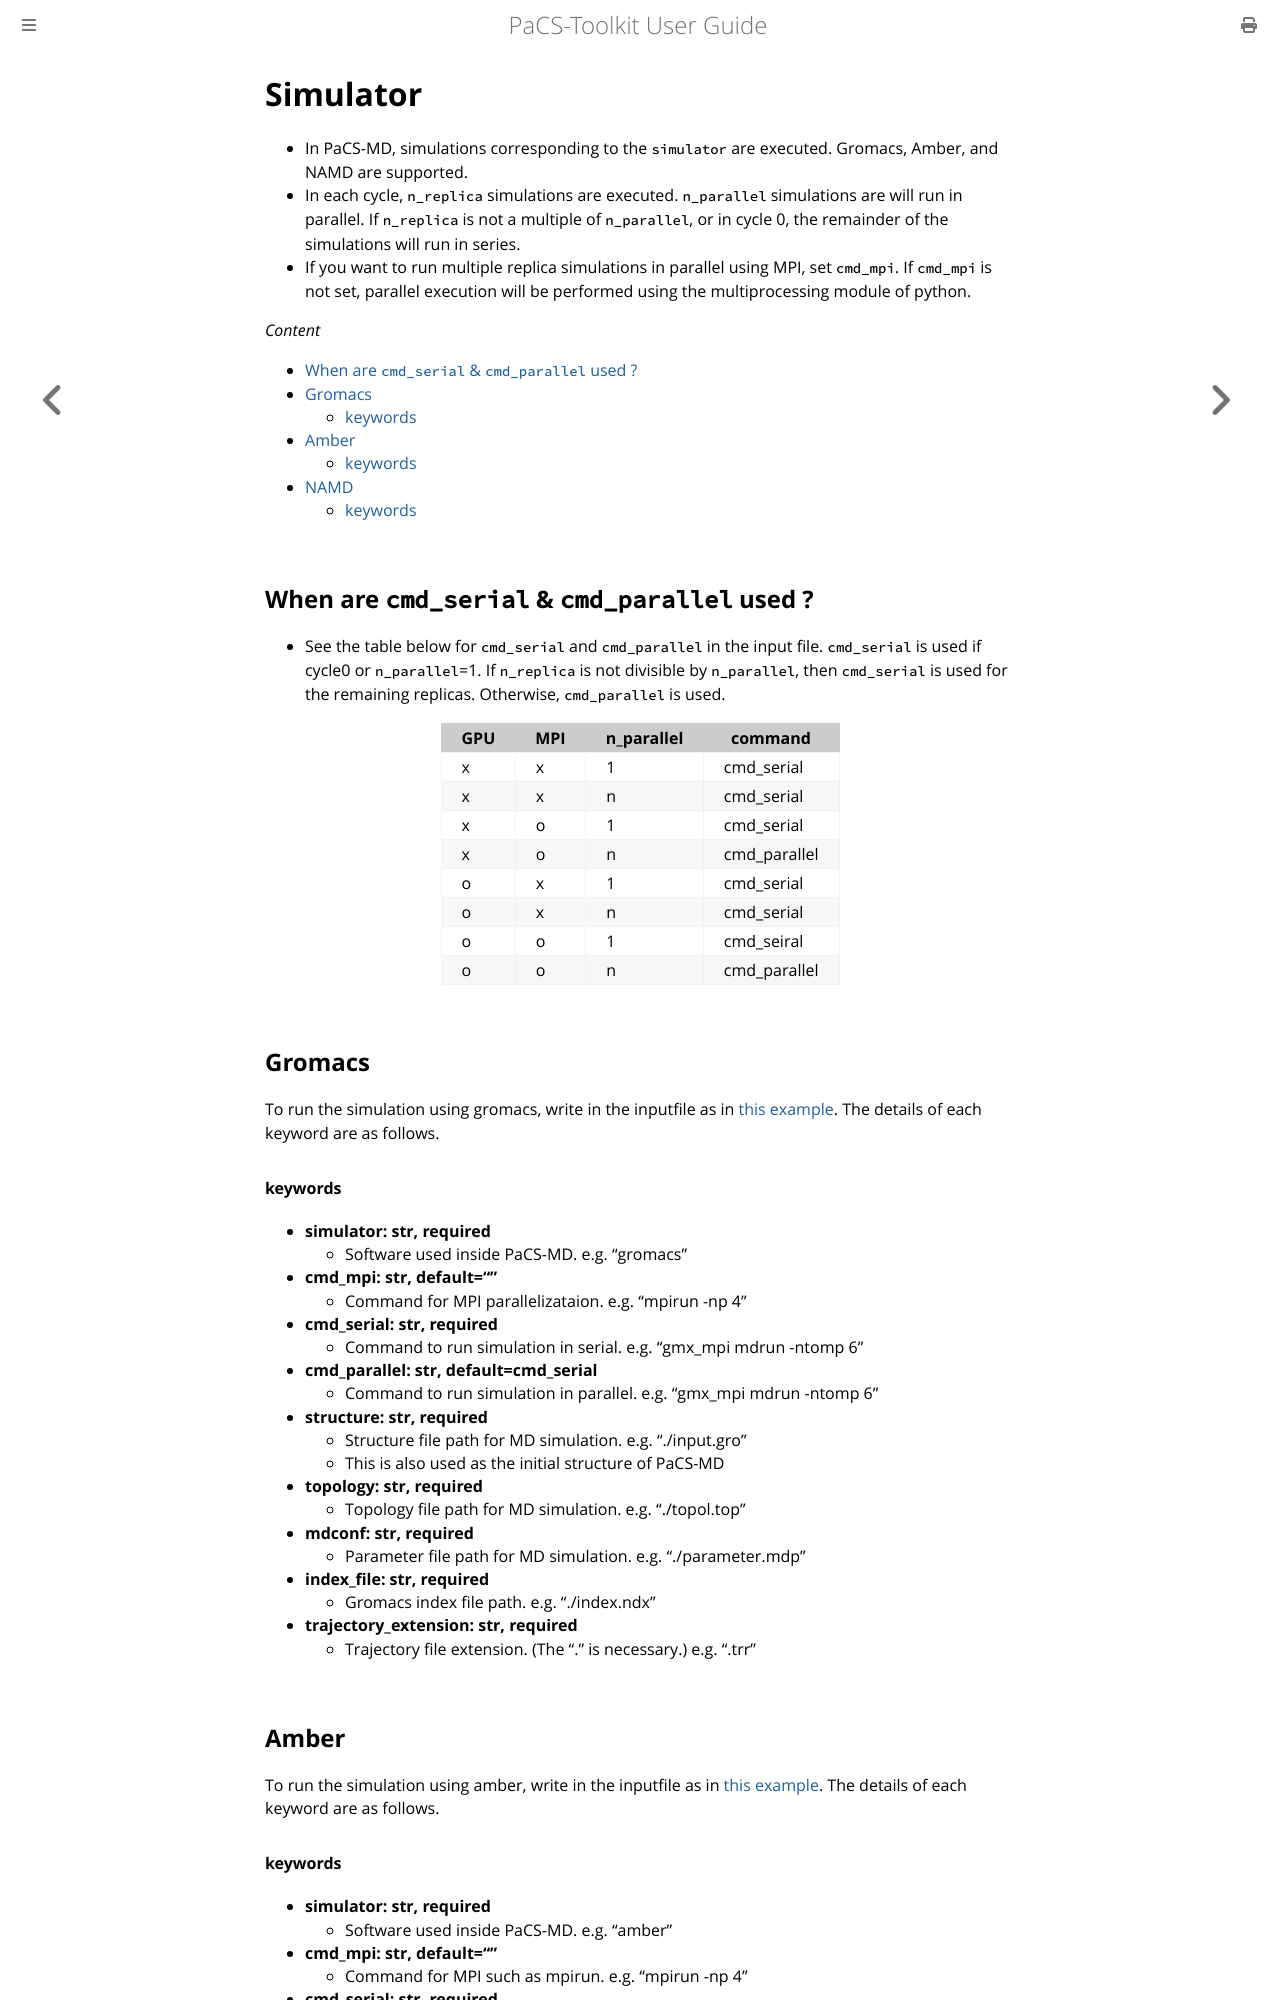

repository: Kitaolab/PaCS-Toolkit · page: mdrun/simulator.html · generator: mdbook

# Simulator

- In PaCS-MD, simulations corresponding to the `simulator` are executed. Gromacs, Amber, and NAMD are supported.
- In each cycle, `n_replica` simulations are executed. `n_parallel` simulations are will run in parallel. If `n_replica` is not a multiple of `n_parallel`, or in cycle 0, the remainder of the simulations will run in series.
- If you want to run multiple replica simulations in parallel using MPI, set `cmd_mpi`. If `cmd_mpi` is not set, parallel execution will be performed using the multiprocessing module of python.

*Content*
- [When are `cmd_serial` \& `cmd_parallel` used ?](#when-are-cmd_serial--cmd_parallel-used-)
- [Gromacs](#gromacs)
    - [keywords](#keywords)
- [Amber](#amber)
    - [keywords](#keywords-1)
- [NAMD](#namd)
    - [keywords](#keywords-2)


## When are `cmd_serial` & `cmd_parallel` used ?
- See the table below for `cmd_serial` and `cmd_parallel` in the input file. `cmd_serial` is used if cycle0 or `n_parallel`=1. If `n_replica` is not divisible by `n_parallel`, then `cmd_serial` is used for the remaining replicas. Otherwise, `cmd_parallel` is used.

| GPU | MPI | n_parallel | command      |
| --- | --- | ---------- | ------------ |
| x   | x   | 1          | cmd_serial   |
| x   | x   | n          | cmd_serial   |
| x   | o   | 1          | cmd_serial   |
| x   | o   | n          | cmd_parallel |
| o   | x   | 1          | cmd_serial   |
| o   | x   | n          | cmd_serial   |
| o   | o   | 1          | cmd_seiral   |
| o   | o   | n          | cmd_parallel |

## Gromacs
To run the simulation using gromacs, write in the inputfile as in [this example](inputfile.md#gromacs). The details of each keyword are as follows.

#### keywords
- **simulator: str, required**
  - Software used inside PaCS-MD. e.g. "gromacs"
- **cmd_mpi: str, default=""**
  - Command for MPI parallelizataion. e.g. "mpirun -np 4"
- **cmd_serial: str, required**
  - Command to run simulation in serial. e.g. "gmx_mpi mdrun -ntomp 6"
- **cmd_parallel: str, default=cmd_serial**
  - Command to run simulation in parallel. e.g. "gmx_mpi mdrun -ntomp 6"
- **structure: str, required**
  - Structure file path for MD simulation. e.g. "./input.gro"
  - This is also used as the initial structure of PaCS-MD
- **topology: str, required**
  - Topology file path for MD simulation. e.g. "./topol.top"
- **mdconf: str, required**
  - Parameter file path for MD simulation. e.g. "./parameter.mdp"
- **index_file: str, required**
  - Gromacs index file path. e.g. "./index.ndx"
- **trajectory_extension: str, required**
  - Trajectory file extension. (The "." is necessary.) e.g. ".trr"

## Amber
To run the simulation using amber, write in the inputfile as in [this example](inputfile.md#amber). The details of each keyword are as follows.
